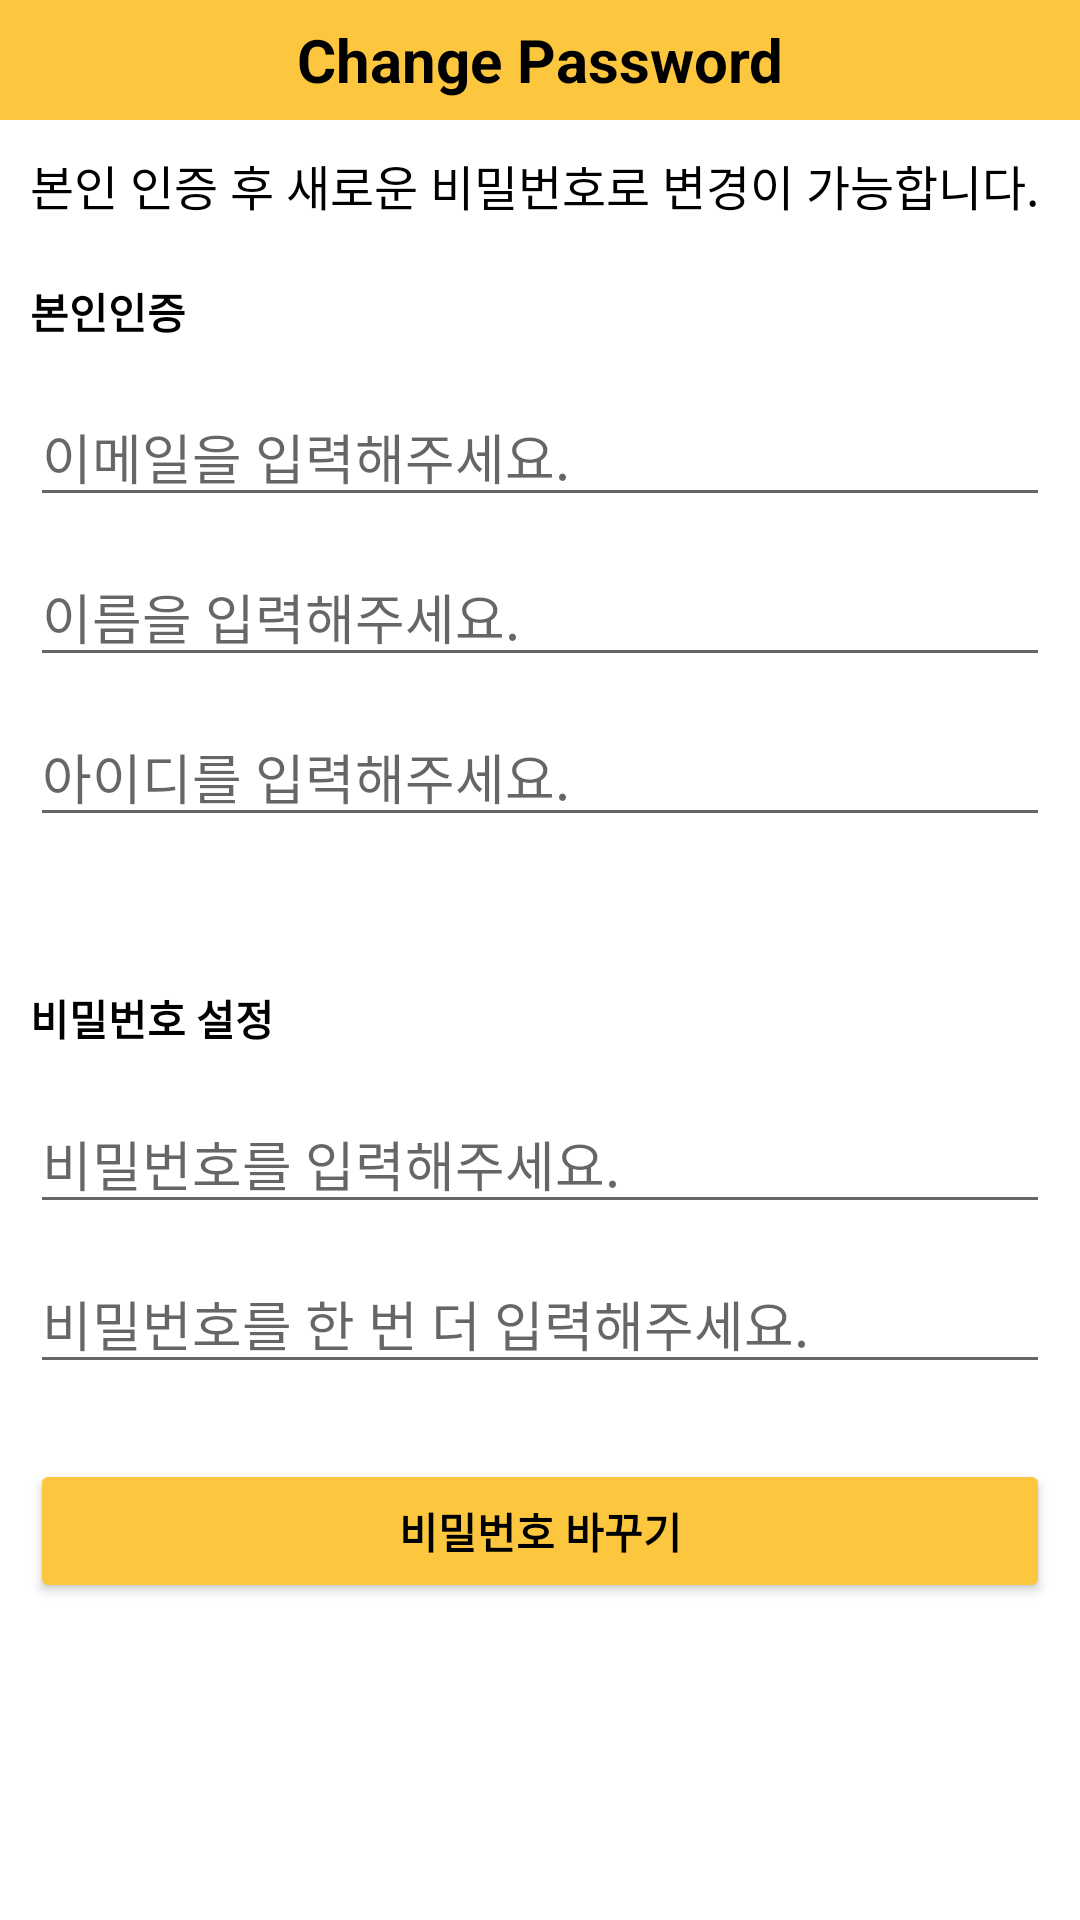

Reconstruct the res/layout file that produces this screen, plus the resources it refers to.
<!-- AndroidManifest.xml: application theme Theme.PetDiary -->
<!-- res/layout/activity_setting_change_pw.xml -->
<?xml version="1.0" encoding="utf-8"?>
<GridLayout xmlns:android="http://schemas.android.com/apk/res/android"
    xmlns:tools="http://schemas.android.com/tools"
    android:layout_width="match_parent"
    android:layout_height="match_parent"
    android:orientation="vertical">

    <TextView
        android:id="@+id/Logo"
        android:layout_width="match_parent"
        android:layout_height="40dp"
        android:background="#FCC73F"
        android:gravity="center"
        android:text="Change Password"
        android:textColor="@color/black"
        android:textSize="20dp"
        android:textStyle="bold" />

    <LinearLayout
        android:layout_width="match_parent"
        android:layout_height="wrap_content"
        android:orientation="vertical"
        android:padding="10dp">

        <TextView
            android:id="@+id/textView4"
            android:layout_width="match_parent"
            android:layout_height="wrap_content"
            android:layout_marginBottom="20dp"
            android:text="@string/self_authentication_text"
            android:textColor="@color/black"
            android:textSize="16sp" />

        <LinearLayout
            android:layout_width="match_parent"
            android:layout_height="wrap_content"
            android:orientation="vertical">

            <TextView
                android:id="@+id/textView8"
                android:layout_width="wrap_content"
                android:layout_height="wrap_content"
                android:layout_marginBottom="15dp"
                android:text="@string/self_authentication"
                android:textColor="@color/black"
                android:textSize="14sp"
                android:textStyle="bold" />

            <EditText
                android:id="@+id/changeEmailInput"
                android:layout_width="match_parent"
                android:layout_height="match_parent"
                android:layout_marginBottom="10dp"
                android:ems="10"
                android:hint="@string/enter_email"
                android:inputType="textEmailAddress"
                tools:ignore="TouchTargetSizeCheck" />

            <EditText
                android:id="@+id/changeNameInput"
                android:layout_width="match_parent"
                android:layout_height="match_parent"
                android:layout_marginBottom="10dp"
                android:ems="10"
                android:hint="@string/enter_name"
                android:inputType="textPersonName"
                tools:ignore="TouchTargetSizeCheck" />

            <EditText
                android:id="@+id/changeIdInput"
                android:layout_width="match_parent"
                android:layout_height="wrap_content"
                android:ems="10"
                android:hint="@string/enter_id"
                android:inputType="phone"
                tools:ignore="TouchTargetSizeCheck" />
        </LinearLayout>

        <Space
            android:layout_width="match_parent"
            android:layout_height="wrap_content"
            android:layout_marginTop="25dp"
            android:layout_marginBottom="25dp" />

        <TextView
            android:id="@+id/textView9"
            android:layout_width="wrap_content"
            android:layout_height="wrap_content"
            android:layout_marginBottom="15dp"
            android:text="@string/set_password"
            android:textColor="@color/black"
            android:textSize="14sp"
            android:textStyle="bold" />

        <LinearLayout
            android:layout_width="match_parent"
            android:layout_height="wrap_content"
            android:layout_marginBottom="25dp"
            android:orientation="vertical">

            <EditText
                android:id="@+id/changePwInput"
                android:layout_width="match_parent"
                android:layout_height="wrap_content"
                android:layout_marginBottom="10dp"
                android:ems="10"
                android:hint="@string/enter_password"
                android:inputType="textPassword"
                tools:ignore="TouchTargetSizeCheck" />

            <EditText
                android:id="@+id/changePwInput2"
                android:layout_width="match_parent"
                android:layout_height="wrap_content"
                android:ems="10"
                android:hint="@string/enter_password_re"
                android:inputType="textPassword"
                tools:ignore="TouchTargetSizeCheck" />

        </LinearLayout>

        <Button
            android:id="@+id/changePwButton"
            android:layout_width="match_parent"
            android:layout_height="wrap_content"
            android:backgroundTint="#FCC73F"
            android:paddingTop="10dp"
            android:paddingBottom="10dp"
            android:text="@string/change_password_text"
            android:textColor="@color/black"
            android:textStyle="bold" />

    </LinearLayout>

</GridLayout>
<!-- resources referenced by this layout -->
<resources>
  <color name="black">#FF000000</color>
  <string name="change_password_text">비밀번호 바꾸기</string>
  <string name="enter_email">이메일을 입력해주세요.</string>
  <string name="enter_id">아이디를 입력해주세요.</string>
  <string name="enter_name">이름을 입력해주세요.</string>
  <string name="enter_password">비밀번호를 입력해주세요.</string>
  <string name="enter_password_re">비밀번호를 한 번 더 입력해주세요.</string>
  <string name="self_authentication">본인인증</string>
  <string name="self_authentication_text">본인 인증 후 새로운 비밀번호로 변경이 가능합니다.</string>
  <string name="set_password">비밀번호 설정</string>
  <style name="Theme.PetDiary" parent="Theme.MaterialComponents.DayNight.NoActionBar">
          
          <item name="colorPrimary">@color/FCC73F</item>
          <item name="colorPrimaryVariant">@color/FCC73F</item>
          <item name="colorOnPrimary">@color/white</item>
          
          <item name="colorSecondary">@color/teal_200</item>
          <item name="colorSecondaryVariant">@color/teal_700</item>
          <item name="colorOnSecondary">@color/black</item>
          
          <item name="android:statusBarColor" tools:targetApi="l">?attr/colorPrimaryVariant</item>
          
      </style>
  <color name="FCC73F">#FCC73F</color>
  <color name="white">#FFFFFFFF</color>
  <color name="teal_200">#FF03DAC5</color>
  <color name="teal_700">#FF018786</color>
</resources>
